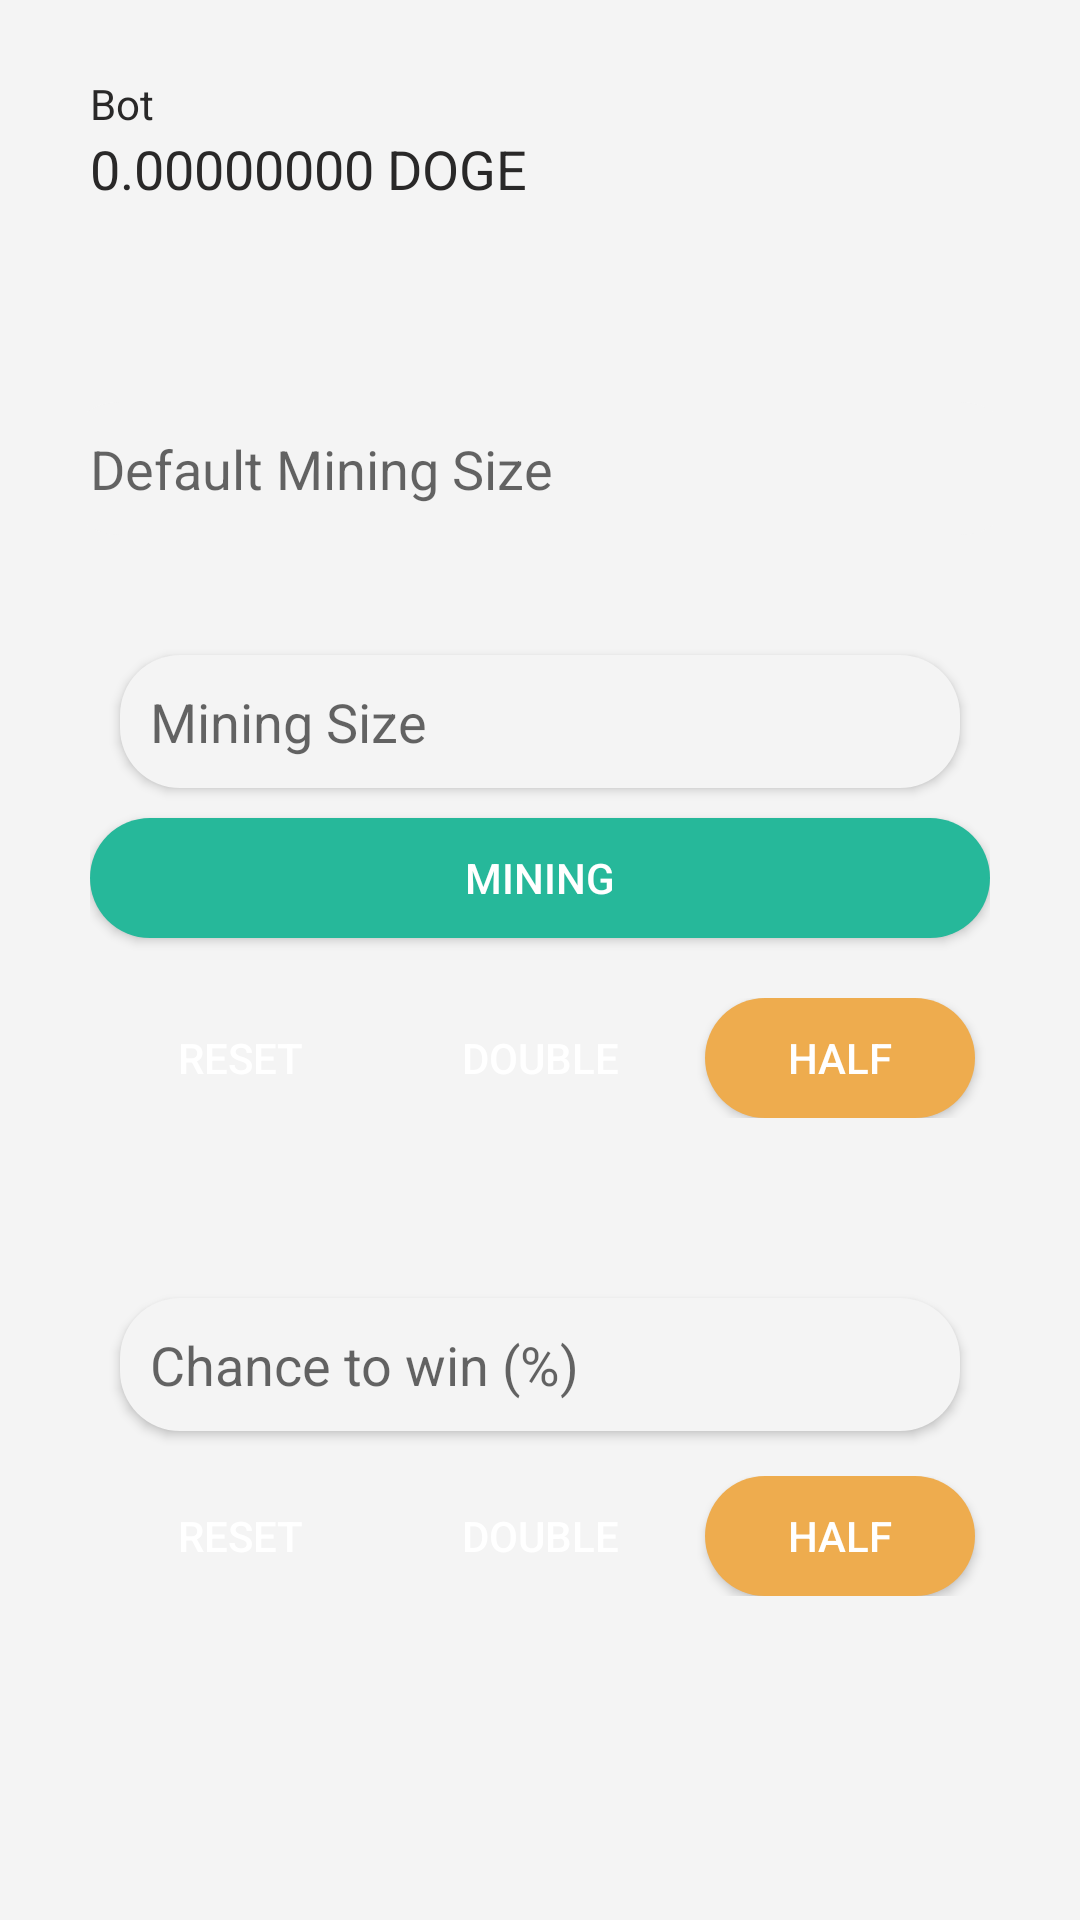

Reconstruct the res/layout file that produces this screen, plus the resources it refers to.
<!-- AndroidManifest.xml: activity theme AppTheme.NoActionBar -->
<!-- res/layout/activity_mining.xml -->
<?xml version="1.0" encoding="utf-8"?>
<ScrollView
    xmlns:android="http://schemas.android.com/apk/res/android"
    xmlns:tools="http://schemas.android.com/tools"
    android:layout_width="match_parent"
    android:layout_height="match_parent"
    tools:context=".view.activity.bot.MiningActivity"
    android:background="@color/background"
    android:keepScreenOn="true">

  <LinearLayout
      android:layout_width="match_parent"
      android:layout_height="wrap_content"
      android:orientation="vertical">

    <Space
        android:layout_width="match_parent"
        android:layout_height="10dp"/>

    <LinearLayout
        android:layout_width="match_parent"
        android:layout_height="wrap_content"
        android:orientation="vertical"
        android:background="@drawable/card"
        android:layout_marginTop="5dp"
        android:layout_marginBottom="5dp"
        android:layout_marginStart="20dp"
        android:layout_marginEnd="20dp"
        android:padding="10dp"
        android:elevation="10dp">

      <TextView
          android:text="@string/bot"
          android:layout_width="match_parent"
          android:layout_height="wrap_content"
          android:textColor="@color/textPrimary"/>

      <TextView
          android:text="@string/example_balance"
          android:layout_width="match_parent"
          android:layout_height="wrap_content"
          android:id="@+id/textViewBalanceBot"
          android:textColor="@color/textPrimary"
          android:textSize="18sp"/>

      <Space
          android:layout_width="match_parent"
          android:layout_height="10dp"/>

      <TextView
          android:layout_width="match_parent"
          android:layout_height="wrap_content"
          android:id="@+id/textViewProfit"
          android:textColor="@color/textPrimary"
          android:gravity="center"
          android:textSize="19sp"
          android:textStyle="bold"/>

    </LinearLayout>

    <Space
        android:layout_width="match_parent"
        android:layout_height="10dp"/>

    <EditText
        android:layout_width="match_parent"
        android:layout_height="wrap_content"
        android:inputType="numberDecimal"
        android:ems="10"
        android:id="@+id/editTextDefaultMining"
        android:background="@drawable/edit_text"
        android:layout_marginTop="5dp"
        android:layout_marginBottom="5dp"
        android:layout_marginStart="20dp"
        android:layout_marginEnd="20dp"
        android:hint="@string/default_mining_size"
        android:importantForAutofill="no"/>

    <Space
        android:layout_width="match_parent"
        android:layout_height="10dp"/>

    <LinearLayout
        android:layout_width="match_parent"
        android:layout_height="wrap_content"
        android:orientation="vertical"
        android:background="@drawable/card"
        android:layout_marginTop="5dp"
        android:layout_marginBottom="5dp"
        android:layout_marginStart="20dp"
        android:layout_marginEnd="20dp"
        android:padding="10dp"
        android:elevation="5dp">

      <Space
          android:layout_width="match_parent"
          android:layout_height="10dp"/>

      <EditText
          android:layout_width="match_parent"
          android:layout_height="wrap_content"
          android:inputType="numberDecimal"
          android:ems="10"
          android:id="@+id/editTextMining"
          android:background="@drawable/edit_text"
          android:hint="@string/mining_size"
          android:importantForAutofill="no"
          android:elevation="2dp"
          android:layout_marginStart="10dp"
          android:layout_marginEnd="10dp"/>

      <Space
          android:layout_width="match_parent"
          android:layout_height="10dp"/>

      <Button
          android:text="@string/mining"
          android:layout_width="match_parent"
          android:layout_height="40dp"
          android:id="@+id/buttonMining"
          android:background="@drawable/button_success"
          android:textColor="@color/textSecondary"/>

      <Space
          android:layout_width="match_parent"
          android:layout_height="20dp"/>

      <LinearLayout
          android:layout_width="match_parent"
          android:layout_height="wrap_content"
          android:orientation="horizontal">

        <Button
            android:text="@string/reset"
            android:layout_width="0dp"
            android:layout_height="40dp"
            android:layout_weight="1"
            android:layout_marginStart="5dp"
            android:layout_marginEnd="5dp"
            android:id="@+id/buttonResetMining"
            android:background="@drawable/button_primary"
            android:textColor="@color/textSecondary"
            tools:ignore="ButtonStyle"/>

        <Button
            android:text="@string/double_value"
            android:layout_width="0dp"
            android:layout_height="40dp"
            android:layout_weight="1"
            android:layout_marginStart="5dp"
            android:layout_marginEnd="5dp"
            android:id="@+id/buttonDoubleMining"
            android:background="@drawable/button_danger"
            android:textColor="@color/textSecondary"
            tools:ignore="ButtonStyle"/>

        <Button
            android:text="@string/half"
            android:layout_width="0dp"
            android:layout_height="40dp"
            android:layout_weight="1"
            android:layout_marginStart="5dp"
            android:layout_marginEnd="5dp"
            android:id="@+id/buttonHalfMining"
            android:background="@drawable/button_warning"
            android:textColor="@color/textSecondary"
            tools:ignore="ButtonStyle"/>

      </LinearLayout>


      <Space
          android:layout_width="match_parent"
          android:layout_height="10dp"/>

    </LinearLayout>

    <Space
        android:layout_width="match_parent"
        android:layout_height="10dp"/>

    <LinearLayout
        android:layout_width="match_parent"
        android:layout_height="wrap_content"
        android:orientation="vertical"
        android:background="@drawable/card"
        android:layout_marginTop="5dp"
        android:layout_marginBottom="5dp"
        android:layout_marginStart="20dp"
        android:layout_marginEnd="20dp"
        android:padding="10dp"
        android:elevation="10dp">

      <Space
          android:layout_width="match_parent"
          android:layout_height="10dp"/>

      <EditText
          android:layout_width="match_parent"
          android:layout_height="wrap_content"
          android:inputType="numberDecimal"
          android:ems="10"
          android:id="@+id/editTextChance"
          android:background="@drawable/edit_text"
          android:hint="@string/chance_to_win"
          android:importantForAutofill="no"
          android:elevation="2dp"
          android:layout_marginStart="10dp"
          android:layout_marginEnd="10dp"/>

      <Space
          android:layout_width="match_parent"
          android:layout_height="15dp"/>

      <LinearLayout
          android:layout_width="match_parent"
          android:layout_height="wrap_content"
          android:orientation="horizontal">

        <Button
            android:text="@string/reset"
            android:layout_width="0dp"
            android:layout_height="40dp"
            android:layout_weight="1"
            android:layout_marginStart="5dp"
            android:layout_marginEnd="5dp"
            android:id="@+id/buttonResetChance"
            android:background="@drawable/button_primary"
            android:textColor="@color/textSecondary"
            tools:ignore="ButtonStyle"/>

        <Button
            android:text="@string/double_value"
            android:layout_width="0dp"
            android:layout_height="40dp"
            android:layout_weight="1"
            android:layout_marginStart="5dp"
            android:layout_marginEnd="5dp"
            android:id="@+id/buttonDoubleChance"
            android:background="@drawable/button_danger"
            android:textColor="@color/textSecondary"
            tools:ignore="ButtonStyle"/>

        <Button
            android:text="@string/half"
            android:layout_width="0dp"
            android:layout_height="40dp"
            android:layout_weight="1"
            android:layout_marginStart="5dp"
            android:layout_marginEnd="5dp"
            android:id="@+id/buttonHalfChance"
            android:background="@drawable/button_warning"
            android:textColor="@color/textSecondary"
            tools:ignore="ButtonStyle"/>

      </LinearLayout>


      <Space
          android:layout_width="match_parent"
          android:layout_height="10dp"/>

    </LinearLayout>

    <Space
        android:layout_width="match_parent"
        android:layout_height="10dp"/>

  </LinearLayout>

</ScrollView>
<!-- resources referenced by this layout -->
<resources>
  <color name="background">#f4f4f4</color>
  <color name="textPrimary">#292828</color>
  <color name="textSecondary">#ffffff</color>
  <!-- drawable button_success (drawable) -->
  <?xml version="1.0" encoding="utf-8"?>
  <selector xmlns:android="http://schemas.android.com/apk/res/android">
    <item android:state_enabled="false">
      <shape android:padding="10dp" android:shape="rectangle">
        <solid android:color="@color/SuccessClick" />
        <corners android:radius="20dp"/>
      </shape>
    </item>
    <item android:state_pressed="true">
      <shape android:shape="rectangle" android:padding="10dp">
        <solid android:color="@color/SuccessClick"/>
        <corners android:radius="20dp"/>
      </shape>
    </item>
    <item>
      <shape android:shape="rectangle" android:padding="10dp">
        <solid android:color="@color/Success"/>
        <corners android:radius="20dp"/>
      </shape>
    </item>
  </selector>
  <!-- drawable button_warning (drawable) -->
  <?xml version="1.0" encoding="utf-8"?>
  <selector xmlns:android="http://schemas.android.com/apk/res/android">
    <item android:state_enabled="false">
      <shape android:shape="rectangle" android:padding="5dp">
        <solid android:color="@color/WarningClick" />
        <corners android:radius="20dp"/>
      </shape>
    </item>
    <item android:state_pressed="true">
      <shape android:shape="rectangle" android:padding="5dp">
        <solid android:color="@color/WarningClick"/>
        <corners android:radius="20dp"/>
      </shape>
    </item>
    <item>
      <shape android:shape="rectangle" android:padding="5dp">
        <solid android:color="@color/Warning"/>
        <corners android:radius="20dp"/>
      </shape>
    </item>
  </selector>
  <!-- drawable edit_text (drawable) -->
  <?xml version="1.0" encoding="utf-8"?>
  <layer-list xmlns:android="http://schemas.android.com/apk/res/android">
    <item>
      <shape android:shape="rectangle">
        <padding
            android:top="10dp"
            android:bottom="10dp"
            android:left="10dp"
            android:right="10dp"/>
        <solid android:color="@color/background"/>
        <corners
            android:radius="20dp"/>
      </shape>
    </item>
  </layer-list>
  <string name="bot">Bot</string>
  <string name="chance_to_win">Chance to win (%)</string>
  <string name="default_mining_size">Default Mining Size</string>
  <string name="double_value">Double</string>
  <string name="example_balance">0.00000000 DOGE</string>
  <string name="half">Half</string>
  <string name="mining">MINING</string>
  <string name="mining_size">Mining Size</string>
  <string name="reset">Reset</string>
  <style name="AppTheme.NoActionBar" parent="Theme.AppCompat.Light.NoActionBar">
      
      <item name="colorPrimary">@color/colorPrimary</item>
      <item name="colorPrimaryDark">@color/colorPrimaryDark</item>
      <item name="colorAccent">@color/colorAccent</item>
    </style>
  <color name="SuccessClick">#177260</color>
  <color name="Success">#26B89A</color>
  <color name="WarningClick">#976C2F</color>
  <color name="Warning">#EEAC4E</color>
  <color name="colorPrimary">#Ffc109</color>
  <color name="colorPrimaryDark">#c79100</color>
  <color name="colorAccent">#ffb61e</color>
</resources>
